The GitHub repository Shivamm638/IADAI201-2505469-Shivam contains a labelled image folder "processed" with 2 categories: empty, occupied. Examples follow, each with its label.

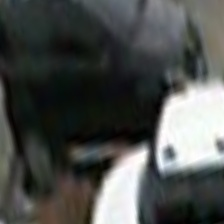
Label: occupied

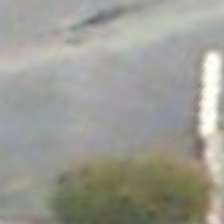
Label: empty

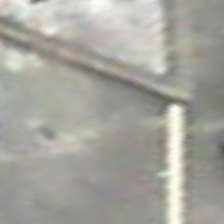
Label: empty

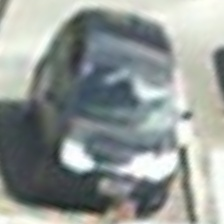
Label: occupied

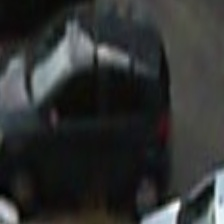
Label: occupied

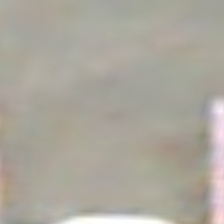
Label: empty
